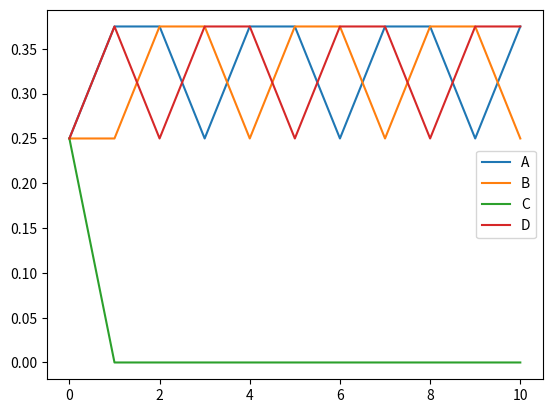

Write Python code to recreate this figure.
import numpy as np
import matplotlib.pyplot as plt
# M = [[0, 1/2, 1, 0],[1/3,0,0,1/2],[1/3,0,0,1/2],[1/3,1/2,0,0]]
# 等级泄露rank leak:一个网页只有入链，没有出链
# M = [[0, 0, 0, 1/2], [1,0,0,0], [0,0,0,1/2], [0,1,0,0]]
# 等级沉没rank sink:一个网页没有入链，只有出链
M = [[0,0,1/2,1],[1,0,0,0],[0,0,0,0],[0,1,1/2,0]]
M = np.array(M)
print(M)
w0 = np.ones((4,1)) / 4

A = []
B = []
C = []
D = []
times = 10
wi = w0
A.append(wi[0,0])
B.append(wi[1,0])
C.append(wi[2,0])
D.append(wi[3,0])
for i in range(times):
    wi = np.dot(M, wi)
    A.append(wi[0,0])
    B.append(wi[1,0])
    C.append(wi[2,0])
    D.append(wi[3,0])

print(wi)

plt.plot([i for i in range(times+1)], A, label='A')
plt.plot([i for i in range(times+1)], B, label='B')
plt.plot([i for i in range(times+1)], C, label='C')
plt.plot([i for i in range(times+1)], D, label='D')
plt.legend()
plt.show()